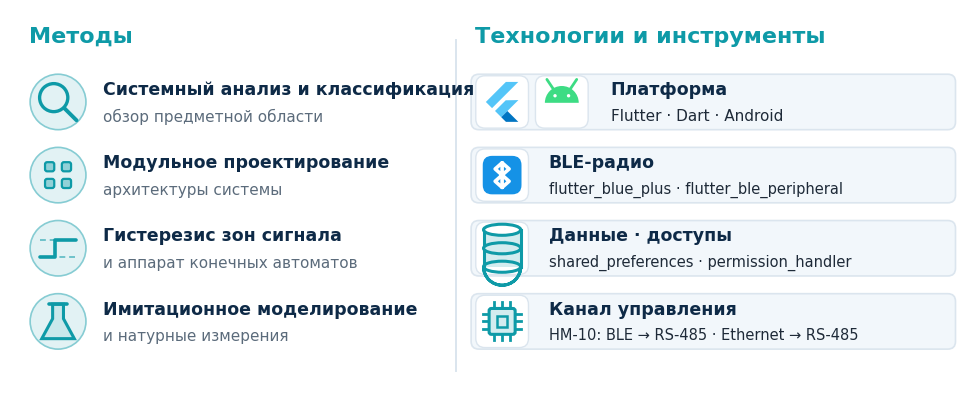

This figure's Python source: (Note: this script raises an exception after producing the figure.)
# -*- coding: utf-8 -*-
"""Инфографика-контент для слайда 5 «Методы и средства» с логотипами."""
import os, numpy as np
import matplotlib
matplotlib.use("Agg")
import matplotlib.pyplot as plt
from matplotlib.patches import (FancyBboxPatch, Polygon, Rectangle, Circle,
                                Ellipse, Wedge, FancyArrowPatch)
import matplotlib.font_manager as fm
for fam in ("Calibri", "Segoe UI", "DejaVu Sans"):
    try:
        fm.findfont(fam, fallback_to_default=False); plt.rcParams["font.family"] = fam; break
    except Exception:
        continue
plt.rcParams["axes.unicode_minus"] = False
OUT = os.path.join(r"C:\Users\krealix\Desktop\Новая папка (3)", "_assets")

NAVY="#0E2A47"; TEAL="#0E9AA7"; TEAL2="#27C2B6"; INK="#1E2A38"; MUTED="#5B6B7B"
CARD="#F2F7FB"; BORD="#DBE5EE"
FL_LT="#54C5F8"; FL_DK="#0175C2"; AND="#3DDC84"; BT="#1592E6"
def _light(h,t):
    h=h.lstrip("#"); r,g,b=(int(h[i:i+2],16) for i in (0,2,4))
    return "#%02X%02X%02X"%(int(r+(255-r)*t),int(g+(255-g)*t),int(b+(255-b)*t))

# ---------- логотипы ----------
def flutter(ax, cx, cy, s):
    paths=[([(157.666,0),(0,158.667),(48.8,207.467),(255.267,0)], FL_LT),
           ([(156.4,145.4),(72,229.8),(120.9,279),(169.6,230.2),(256.2,143.6)], FL_LT),
           ([(120.9,279),(158,316.1),(255.3,316.1),(169.6,230.3)], FL_DK)]
    for pts,col in paths:
        P=[(cx+(x-128)/317.0*s, cy+(158.5-y)/317.0*s) for x,y in pts]
        ax.add_patch(Polygon(P, closed=True, facecolor=col, edgecolor="none", zorder=6))

def android(ax, cx, cy, s):
    r=s*0.42
    ax.add_patch(Wedge((cx,cy-s*0.06), r, 0, 180, facecolor=AND, edgecolor="none", zorder=6))
    for sgn in (-1,1):
        x0=cx+sgn*r*0.5; y0=cy-s*0.06+r*0.82
        ax.plot([x0,x0+sgn*0.16*s],[y0,y0+0.24*s], color=AND, lw=2.0,
                solid_capstyle="round", zorder=5)
        ax.add_patch(Circle((cx+sgn*r*0.4, cy-s*0.06+r*0.42), r*0.10,
                     facecolor="white", edgecolor="none", zorder=7))

def bluetooth(ax, cx, cy, s):
    ax.add_patch(FancyBboxPatch((cx-s*0.5,cy-s*0.5), s, s,
                 boxstyle="round,pad=0,rounding_size=%f"%(s*0.24),
                 facecolor=BT, edgecolor="none", zorder=6))
    h=s*0.32; w=s*0.18
    pts=[(cx,cy-h),(cx+w,cy-h*0.5),(cx-w,cy+h*0.5),(cx,cy+h),
         (cx,cy-h),(cx-w,cy-h*0.5),(cx+w,cy+h*0.5),(cx,cy+h)]
    ax.plot([p[0] for p in pts],[p[1] for p in pts], color="white", lw=2.6,
            solid_capstyle="round", solid_joinstyle="round", zorder=7)

# ---------- абстрактные иконки ----------
def ic_shield(ax, cx, cy, s, c=TEAL):
    w=s*0.62
    pts=[(cx,cy+s*0.52),(cx+w*0.5,cy+s*0.3),(cx+w*0.5,cy-s*0.12),
         (cx,cy-s*0.52),(cx-w*0.5,cy-s*0.12),(cx-w*0.5,cy+s*0.3)]
    ax.add_patch(Polygon(pts, closed=True, facecolor=_light(c,0.82), edgecolor=c, lw=2.2, zorder=6))
    ax.add_patch(Circle((cx,cy+s*0.1), s*0.1, facecolor=c, edgecolor="none", zorder=7))
    ax.add_patch(Polygon([(cx-s*0.055,cy+s*0.1),(cx+s*0.055,cy+s*0.1),
                 (cx+s*0.03,cy-s*0.2),(cx-s*0.03,cy-s*0.2)], closed=True,
                 facecolor=c, edgecolor="none", zorder=7))

def ic_db(ax, cx, cy, s, c=TEAL):
    rx=s*0.4; ry=s*0.12; top=cy+s*0.4; bot=cy-s*0.4
    ax.add_patch(Rectangle((cx-rx,bot), 2*rx, top-bot, facecolor=_light(c,0.82),
                 edgecolor="none", zorder=5))
    ax.plot([cx-rx,cx-rx],[bot,top], color=c, lw=2.2, zorder=6)
    ax.plot([cx+rx,cx+rx],[bot,top], color=c, lw=2.2, zorder=6)
    ax.add_patch(Wedge((cx,bot), rx, 180, 360, width=0, edgecolor=c, lw=2.2, zorder=6))
    ax.add_patch(Ellipse((cx,bot), 2*rx, 2*ry, facecolor="none", edgecolor=c, lw=2.2, zorder=6))
    for yy in (cy, top):
        ax.add_patch(Ellipse((cx,yy), 2*rx, 2*ry, facecolor=_light(c,0.82) if yy==cy else "white",
                     edgecolor=c, lw=2.2, zorder=7))

def ic_chip(ax, cx, cy, s, c=TEAL):
    b=s*0.56
    for i in (-1,0,1):
        for dx in (-1,1):
            ax.plot([cx+dx*(b/2),cx+dx*(b/2+s*0.13)],[cy+i*b*0.3,cy+i*b*0.3], color=c, lw=2.0, zorder=5)
            ax.plot([cx+i*b*0.3,cx+i*b*0.3],[cy+dx*(b/2),cy+dx*(b/2+s*0.13)], color=c, lw=2.0, zorder=5)
    ax.add_patch(FancyBboxPatch((cx-b/2,cy-b/2), b, b,
                 boxstyle="round,pad=0,rounding_size=%f"%(s*0.05),
                 facecolor=_light(c,0.82), edgecolor=c, lw=2.2, zorder=6))
    ax.add_patch(Rectangle((cx-b*0.2,cy-b*0.2), b*0.4, b*0.4, facecolor="none",
                 edgecolor=c, lw=1.8, zorder=7))

# ---------- иконки методов ----------
def m_search(ax, cx, cy, s, c=TEAL):
    ax.add_patch(Circle((cx-s*0.08,cy+s*0.08), s*0.26, facecolor="none", edgecolor=c, lw=2.4, zorder=6))
    ax.plot([cx+s*0.12,cx+s*0.34],[cy-s*0.12,cy-s*0.34], color=c, lw=2.8, solid_capstyle="round", zorder=6)

def m_modules(ax, cx, cy, s, c=TEAL):
    d=s*0.17; g=s*0.07
    for ix in (-1,1):
        for iy in (-1,1):
            ax.add_patch(FancyBboxPatch((cx+ix*(g)+(-(d) if ix<0 else 0), cy+iy*(g)+(-(d) if iy<0 else 0)),
                         d, d, boxstyle="round,pad=0,rounding_size=%f"%(s*0.04),
                         facecolor=_light(c,0.55), edgecolor=c, lw=1.6, zorder=6))

def m_hyst(ax, cx, cy, s, c=TEAL):
    ax.plot([cx-s*0.34,cx+s*0.34],[cy+s*0.16,cy+s*0.16], color=_light(c,0.4), lw=1.4, ls=(0,(3,2)), zorder=5)
    ax.plot([cx-s*0.34,cx+s*0.34],[cy-s*0.16,cy-s*0.16], color=_light(c,0.4), lw=1.4, ls=(0,(3,2)), zorder=5)
    ax.plot([cx-s*0.34,cx-s*0.05,cx-s*0.05,cx+s*0.34],
            [cy-s*0.16,cy-s*0.16,cy+s*0.16,cy+s*0.16], color=c, lw=2.6,
            solid_capstyle="round", solid_joinstyle="round", zorder=6)

def m_flask(ax, cx, cy, s, c=TEAL):
    pts=[(cx-s*0.1,cy+s*0.32),(cx-s*0.1,cy+s*0.05),(cx-s*0.3,cy-s*0.32),
         (cx+s*0.3,cy-s*0.32),(cx+s*0.1,cy+s*0.05),(cx+s*0.1,cy+s*0.32)]
    ax.add_patch(Polygon(pts, closed=True, facecolor=_light(c,0.78), edgecolor=c, lw=2.2, zorder=6))
    ax.plot([cx-s*0.16,cx+s*0.16],[cy+s*0.32,cy+s*0.32], color=c, lw=2.6, solid_capstyle="round", zorder=7)

# ===================== фигура =====================
fig,ax=plt.subplots(figsize=(12.3,4.85)); ax.set_xlim(0,12.3); ax.set_ylim(0,4.85); ax.axis("off")

# разделитель колонок
ax.plot([5.75,5.75],[0.15,4.45], color=BORD, lw=1.4, zorder=1)

# ---- левая колонка: Методы ----
ax.text(0.25,4.5,"Методы", fontsize=16, fontweight="bold", color=TEAL, va="center")
methods=[(m_search,"Системный анализ и классификация","обзор предметной области"),
         (m_modules,"Модульное проектирование","архитектуры системы"),
         (m_hyst,"Гистерезис зон сигнала","и аппарат конечных автоматов"),
         (m_flask,"Имитационное моделирование","и натурные измерения")]
ys=[3.65,2.7,1.75,0.8]
for (icon,t1,t2),yy in zip(methods,ys):
    ax.add_patch(Circle((0.62,yy), 0.36, facecolor=_light(TEAL,0.88), edgecolor=_light(TEAL,0.5), lw=1.2, zorder=4))
    icon(ax,0.62,yy,0.7,TEAL)
    ax.text(1.2,yy+0.16,t1, fontsize=12.5, fontweight="bold", color=NAVY, va="center")
    ax.text(1.2,yy-0.19,t2, fontsize=11, color=MUTED, va="center")

# ---- правая колонка: Технологии ----
ax.text(6.0,4.5,"Технологии и инструменты", fontsize=16, fontweight="bold", color=TEAL, va="center")
LX=5.95; RX=12.2
def card(yc):
    ax.add_patch(FancyBboxPatch((LX,yc-0.36), RX-LX, 0.72,
                 boxstyle="round,pad=0,rounding_size=0.1",
                 facecolor=CARD, edgecolor=BORD, lw=1.2, zorder=2))
def logo_box(xc,yc):
    ax.add_patch(FancyBboxPatch((xc-0.34,yc-0.34),0.68,0.68,
                 boxstyle="round,pad=0,rounding_size=0.12",
                 facecolor="white", edgecolor=BORD, lw=1.0, zorder=3))

cards_y=[3.65,2.70,1.75,0.80]   # 4 карточки, выровнены с «Методами» слева
# 1 Платформа: Flutter + Android
card(cards_y[0])
logo_box(6.35,cards_y[0]); flutter(ax,6.35,cards_y[0],0.52)
logo_box(7.12,cards_y[0]); android(ax,7.12,cards_y[0]+0.02,0.52)
ax.text(7.75,cards_y[0]+0.16,"Платформа", fontsize=12.5, fontweight="bold", color=NAVY, va="center")
ax.text(7.75,cards_y[0]-0.18,"Flutter · Dart · Android", fontsize=11, color=INK, va="center")
# 2 BLE
card(cards_y[1]); logo_box(6.35,cards_y[1]); bluetooth(ax,6.35,cards_y[1],0.5)
ax.text(6.95,cards_y[1]+0.16,"BLE-радио", fontsize=12.5, fontweight="bold", color=NAVY, va="center")
ax.text(6.95,cards_y[1]-0.18,"flutter_blue_plus · flutter_ble_peripheral", fontsize=10.5, color=INK, va="center")
# 3 Данные/доступы
card(cards_y[2]); logo_box(6.35,cards_y[2]); ic_db(ax,6.35,cards_y[2],0.6,TEAL)
ax.text(6.95,cards_y[2]+0.16,"Данные · доступы", fontsize=12.5, fontweight="bold", color=NAVY, va="center")
ax.text(6.95,cards_y[2]-0.18,"shared_preferences · permission_handler", fontsize=10.5, color=INK, va="center")
# 4 Канал управления
card(cards_y[3]); logo_box(6.35,cards_y[3]); ic_chip(ax,6.35,cards_y[3],0.6,TEAL)
ax.text(6.95,cards_y[3]+0.16,"Канал управления", fontsize=12.5, fontweight="bold", color=NAVY, va="center")
ax.text(6.95,cards_y[3]-0.18,"HM-10: BLE → RS-485 · Ethernet → RS-485", fontsize=10.5, color=INK, va="center")

fig.savefig(os.path.join(OUT,"fig_slide5.png"), dpi=200, facecolor="white", bbox_inches="tight", pad_inches=0.08)
plt.close(); print("OK slide5 fig")
